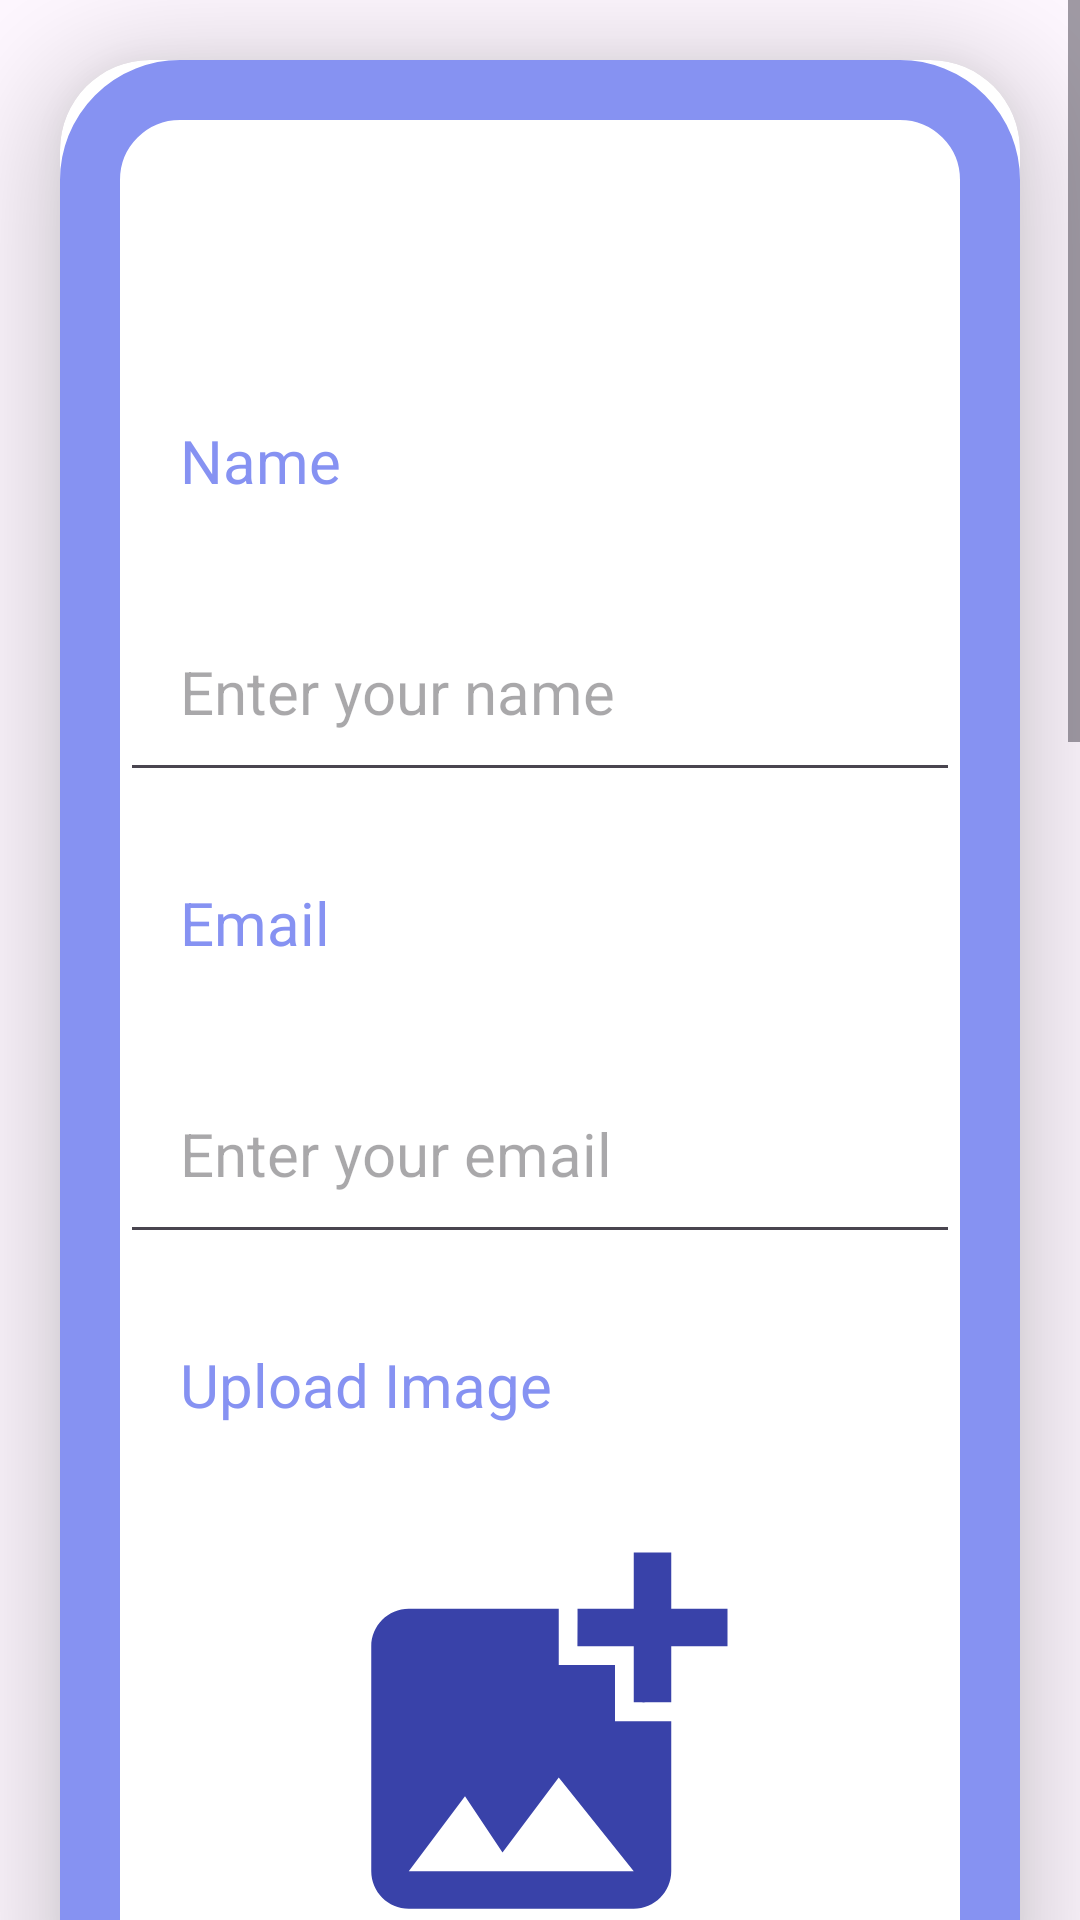

Reconstruct the res/layout file that produces this screen, plus the resources it refers to.
<!-- AndroidManifest.xml: application theme Theme.CRUDPRACTICE -->
<!-- res/layout/activity_main.xml -->
<?xml version="1.0" encoding="utf-8"?>
<ScrollView xmlns:android="http://schemas.android.com/apk/res/android"
    xmlns:app="http://schemas.android.com/apk/res-auto"
    xmlns:tools="http://schemas.android.com/tools"
    android:layout_width="match_parent"
    android:layout_height="match_parent"
    tools:context=".MainActivity">
    <androidx.cardview.widget.CardView
        android:layout_width="match_parent"
        android:layout_height="wrap_content"
        android:layout_marginTop="20dp"
        android:padding="20dp"
        android:layout_marginEnd="20dp"
        android:layout_marginStart="20dp"
        app:cardCornerRadius="30dp"
        app:cardElevation="20dp">

        <RelativeLayout
            android:layout_width="match_parent"
            android:layout_height="wrap_content"
            android:id="@+id/relativelayout"
            android:background="@drawable/lavendar_border"
            >
            <TextView
                android:id="@+id/txt1"
                android:layout_width="wrap_content"
                android:layout_height="wrap_content"
                android:text="Name"
                android:textColor="@color/lavendar"
                android:textSize="20sp"
                android:layout_marginTop="100dp"
                android:padding="20dp"
                android:layout_marginLeft="20dp"
                />
            <EditText
                android:layout_width="match_parent"
                android:layout_height="wrap_content"
                android:hint="Enter your name"
                android:textColor="@color/lavendar"
                android:id="@+id/name"
                android:layout_below="@+id/txt1"
                android:textSize="20sp"
                android:layout_marginTop="10dp"
                android:padding="20dp"
                android:layout_marginLeft="20dp"
                android:layout_marginRight="20dp"
                />
            <TextView
                android:id="@+id/txt2"
                android:layout_width="wrap_content"
                android:layout_height="wrap_content"
                android:text="Email"
                android:textColor="@color/lavendar"
                android:textSize="20sp"
                android:layout_marginTop="10dp"
                android:padding="20dp"
                android:layout_marginLeft="20dp"
                android:layout_below="@+id/name"
                />
            <EditText
                android:layout_width="match_parent"
                android:layout_height="wrap_content"
                android:hint="Enter your email"
                android:id="@+id/email"
                android:layout_below="@+id/txt2"
                android:textColor="@color/lavendar"
                android:textSize="20sp"
                android:layout_marginTop="10dp"
                android:padding="20dp"
                android:layout_marginLeft="20dp"
                android:layout_marginRight="20dp"
                />

            <TextView
                android:id="@+id/txt3"
                android:layout_width="wrap_content"
                android:layout_height="wrap_content"
                android:text="Upload Image"
                android:textSize="20sp"
                android:textColor="@color/lavendar"
                android:layout_marginTop="10dp"
                android:padding="20dp"
                android:layout_marginLeft="20dp"
                android:layout_below="@+id/email"
                />
            <ImageView
                android:layout_width="match_parent"
                android:layout_height="150dp"
                android:id="@+id/img"
                android:layout_marginTop="10dp"
                android:textColor="@color/lavendar"
                android:layout_below="@id/txt3"
                android:src="@drawable/imageupload"
                />
            <TextView
                android:id="@+id/txt4"
                android:layout_width="wrap_content"
                android:layout_height="wrap_content"
                android:text="Age"
                android:textSize="20sp"
                android:layout_marginTop="10dp"
                android:textColor="@color/lavendar"
                android:padding="20dp"
                android:layout_marginLeft="20dp"
                android:layout_below="@+id/img"
                />
            <EditText
                android:layout_width="match_parent"
                android:layout_height="wrap_content"
                android:hint="Enter your age"
                android:textColor="@color/lavendar"
                android:id="@+id/age"
                android:layout_below="@+id/txt4"
                android:textSize="20sp"
                android:inputType="number"
                android:layout_marginTop="10dp"
                android:padding="20dp"
                android:layout_marginLeft="20dp"
                android:layout_marginRight="20dp"
                />
            <TextView
                android:id="@+id/txt5"
                android:layout_width="wrap_content"
                android:layout_height="wrap_content"
                android:text="Phone Number"
                android:textColor="@color/lavendar"
                android:textSize="20sp"
                android:layout_marginTop="10dp"
                android:padding="20dp"
                android:layout_marginLeft="20dp"
                android:layout_below="@+id/age"
                />
            <EditText
                android:layout_width="match_parent"
                android:layout_height="wrap_content"
                android:hint="Enter your Phone Number"
                android:id="@+id/phone"
                android:textColor="@color/lavendar"
                android:layout_below="@+id/txt5"
                android:inputType="phone"
                android:textSize="20sp"
                android:layout_marginTop="10dp"
                android:padding="20dp"
                android:layout_marginLeft="20dp"
                android:layout_marginRight="20dp"
                />
            <TextView
                android:id="@+id/txt6"
                android:layout_width="wrap_content"
                android:layout_height="wrap_content"
                android:text="Sex"
                android:textColor="@color/lavendar"
                android:textSize="20sp"
                android:layout_marginTop="10dp"
                android:padding="20dp"
                android:layout_marginLeft="20dp"
                android:layout_below="@+id/phone"
                />
            <EditText
                android:layout_width="match_parent"
                android:layout_height="wrap_content"
                android:hint="Enter your sex(M/F)"
                android:id="@+id/sex"
                android:textColor="@color/lavendar"
                android:layout_below="@+id/txt6"
                android:textSize="20sp"
                android:layout_marginTop="10dp"
                android:padding="20dp"
                android:layout_marginLeft="20dp"
                android:layout_marginRight="20dp"
                />
            <TextView
                android:id="@+id/txt7"
                android:layout_width="match_parent"
                android:layout_height="wrap_content"
                android:text="Address"
                android:textSize="20sp"
                android:layout_marginTop="10dp"
                android:padding="20dp"
                android:textColor="@color/lavendar"
                android:layout_marginLeft="20dp"
                android:layout_below="@+id/sex"
                />
            <EditText
                android:layout_width="match_parent"
                android:layout_height="wrap_content"
                android:hint="Enter your Address"
                android:id="@+id/address"
                android:textColor="@color/lavendar"
                android:layout_below="@+id/txt7"
                android:textSize="20sp"
                android:layout_marginTop="10dp"
                android:padding="20dp"
                android:inputType="text"
                android:layout_marginLeft="20dp"
                android:layout_marginRight="20dp"
                />
            <TextView
                android:id="@+id/txt8"
                android:layout_width="match_parent"
                android:layout_height="wrap_content"
                android:text="Username"
                android:textSize="20sp"
                android:textColor="@color/lavendar"
                android:layout_marginTop="10dp"
                android:padding="20dp"
                android:layout_marginLeft="20dp"
                android:layout_below="@+id/address"
                />
            <EditText
                android:layout_width="match_parent"
                android:layout_height="wrap_content"
                android:hint="Enter your username"
                android:id="@+id/username"
                android:layout_below="@+id/txt8"
                android:textColor="@color/lavendar"
                android:textSize="20sp"
                android:inputType="text"
                android:layout_marginTop="10dp"
                android:padding="20dp"
                android:layout_marginLeft="20dp"
                android:layout_marginRight="20dp"
                />
            <TextView
                android:id="@+id/txt9"
                android:layout_width="wrap_content"
                android:layout_height="wrap_content"
                android:text="Password"
                android:textSize="20sp"
                android:textColor="@color/lavendar"
                android:layout_marginTop="10dp"
                android:padding="20dp"
                android:layout_marginLeft="20dp"
                android:layout_below="@+id/username"
                />
            <EditText
                android:layout_width="match_parent"
                android:layout_height="wrap_content"
                android:hint="Enter your Password"
                android:id="@+id/password"
                android:layout_below="@+id/txt9"
                android:textColor="@color/lavendar"
                android:textSize="20sp"
                android:inputType="textWebPassword"
                android:layout_marginTop="10dp"
                android:padding="20dp"
                android:layout_marginLeft="20dp"
                android:layout_marginRight="20dp"
                />

            <Button
                android:layout_width="match_parent"
                android:layout_height="wrap_content"
                android:id="@+id/button"
                android:text="ADD"
                android:textColor="@color/white"
                android:layout_below="@+id/password"
                android:layout_marginRight="50dp"
                android:layout_marginLeft="50dp"
                android:layout_marginTop="10dp"
                android:layout_marginBottom="20dp"
                />

        </RelativeLayout>
    </androidx.cardview.widget.CardView>
</ScrollView>
<!-- resources referenced by this layout -->
<resources>
  <color name="lavendar">#8692F2</color>
  <color name="white">#FFFFFFFF</color>
  <!-- drawable imageupload (drawable) -->
  <vector android:height="24dp" android:tint="#3942A9"
      android:viewportHeight="24" android:viewportWidth="24"
      android:width="24dp" xmlns:android="http://schemas.android.com/apk/res/android">
      <path android:fillColor="@android:color/white" android:pathData="M19,7v2.99s-1.99,0.01 -2,0L17,7h-3s0.01,-1.99 0,-2h3L17,2h2v3h3v2h-3zM16,11L16,8h-3L13,5L5,5c-1.1,0 -2,0.9 -2,2v12c0,1.1 0.9,2 2,2h12c1.1,0 2,-0.9 2,-2v-8h-3zM5,19l3,-4 2,3 3,-4 4,5L5,19z"/>
  </vector>
  <!-- drawable lavendar_border (drawable) -->
  <?xml version="1.0" encoding="utf-8"?>
  <shape xmlns:android="http://schemas.android.com/apk/res/android" android:shape="rectangle">
  <stroke android:width="20dp"
      android:color="@color/lavendar"/>
  
      <corners android:radius="30dp"/>
  
  </shape>
  <style name="Theme.CRUDPRACTICE" parent="Base.Theme.CRUDPRACTICE" />
  <style name="Base.Theme.CRUDPRACTICE" parent="Theme.Material3.DayNight.NoActionBar">
          
           <item name="colorPrimary">@color/lavendar</item> 
          <item name="colorPrimaryVariant">@color/lavendar</item>
      </style>
</resources>
